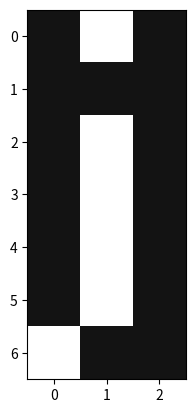

This chart was generated by the following Python code:
import numpy as np
import matplotlib.pyplot as plt

col_tar = (0, 0, 255)
col_bg = (19, 184, 189)

letra_r = np.array([[col_bg[0], col_tar[2], col_bg[0]],
                    [col_bg[0], col_bg[0], col_bg[0]],
                    [col_bg[0], col_tar[2], col_bg[0]],
                    [col_bg[0], col_tar[2], col_bg[0]],
                    [col_bg[0], col_tar[2], col_bg[0]],
                    [col_bg[0], col_tar[2], col_bg[0]],
                    [col_tar[2], col_bg[0], col_bg[0]]], dtype=np.uint8)

letra_g = np.array([[col_bg[0], col_tar[2], col_bg[0]],
                    [col_bg[0], col_bg[0], col_bg[0]],
                    [col_bg[0], col_tar[2], col_bg[0]],
                    [col_bg[0], col_tar[2], col_bg[0]],
                    [col_bg[0], col_tar[2], col_bg[0]],
                    [col_bg[0], col_tar[2], col_bg[0]],
                    [col_tar[2], col_bg[0], col_bg[0]]], dtype=np.uint8)

letra_b = np.array([[col_bg[0], col_tar[2], col_bg[0]],
                    [col_bg[0], col_bg[0], col_bg[0]],
                    [col_bg[0], col_tar[2], col_bg[0]],
                    [col_bg[0], col_tar[2], col_bg[0]],
                    [col_bg[0], col_tar[2], col_bg[0]],
                    [col_bg[0], col_tar[2], col_bg[0]],
                    [col_tar[2], col_bg[0], col_bg[0]]], dtype=np.uint8)

letra = np.stack((letra_r, letra_g, letra_b), axis=2)

plt.imshow(letra)
plt.show()